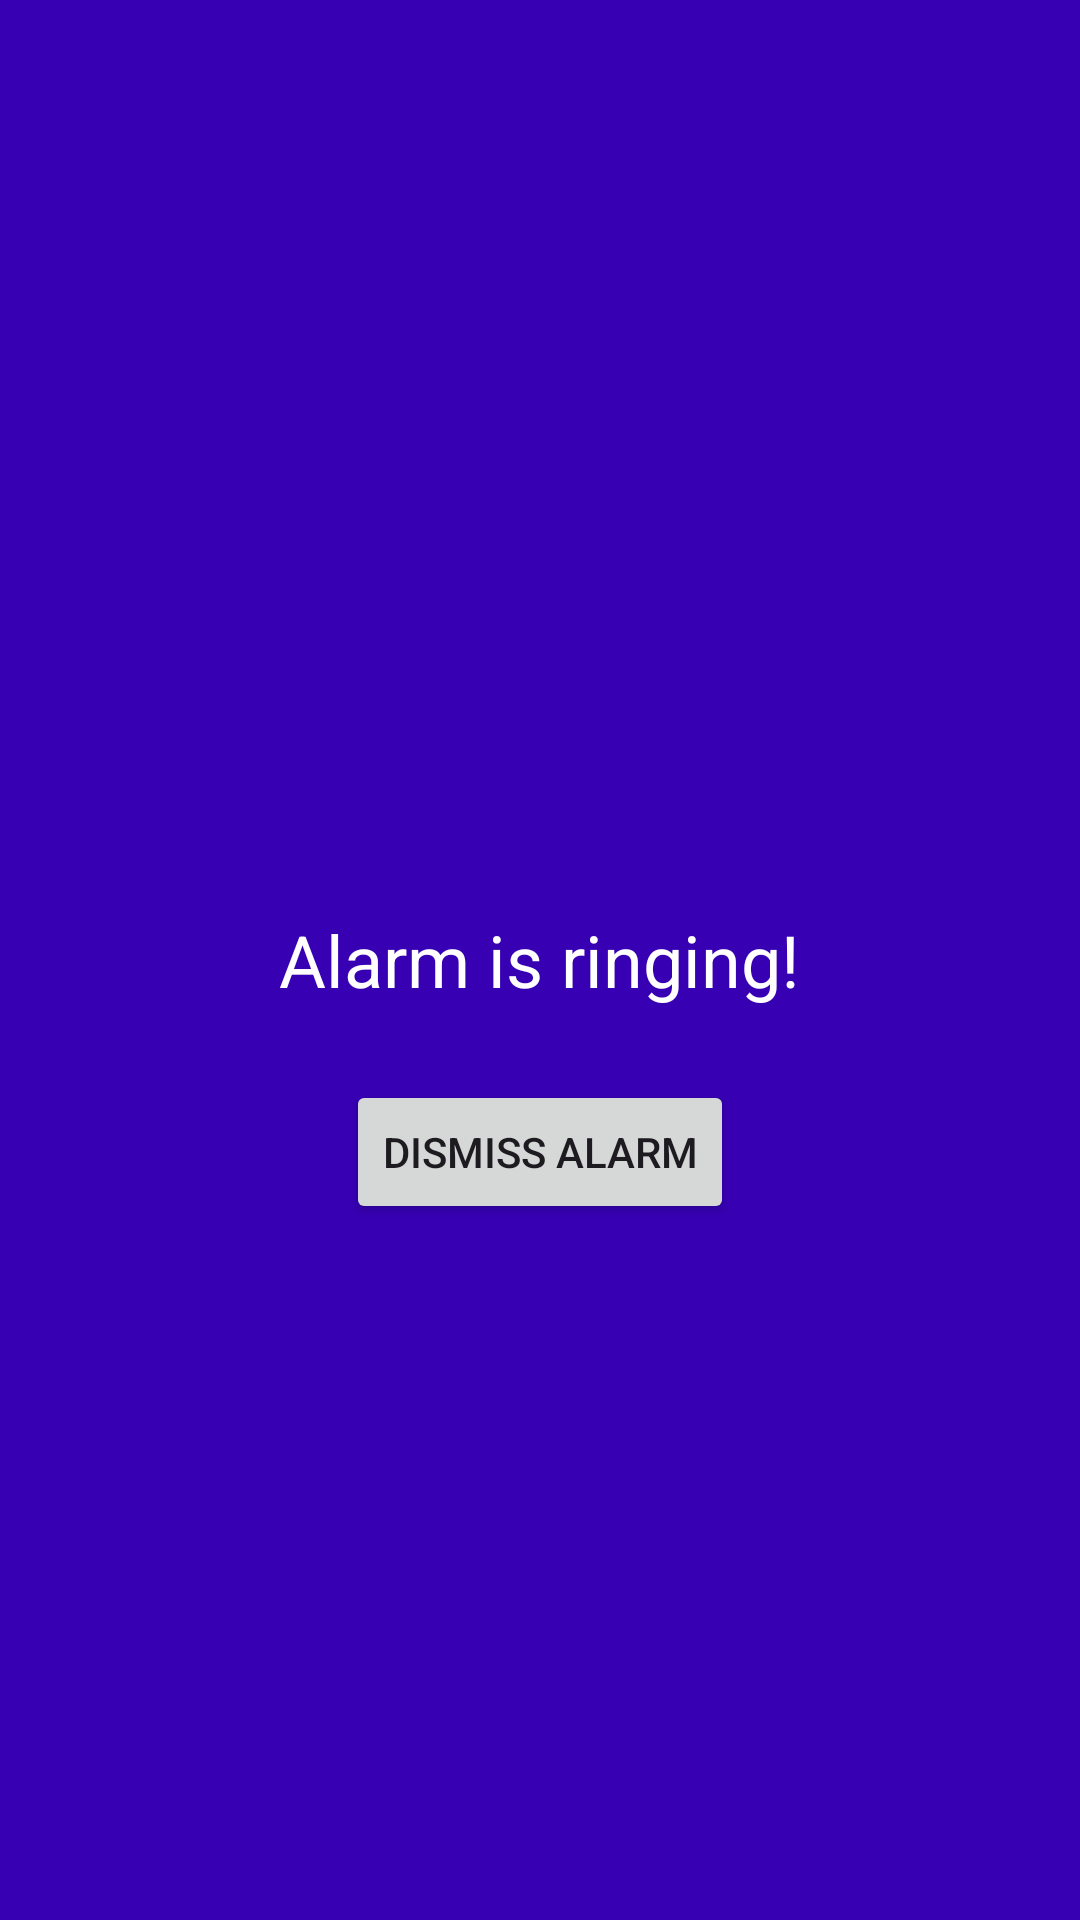

Write the Android layout XML for this screen, with the resource values it uses.
<!-- AndroidManifest.xml: application theme Theme.MorningRecovery -->
<!-- res/layout/activity_alarm.xml -->
<?xml version="1.0" encoding="utf-8"?>
<RelativeLayout xmlns:android="http://schemas.android.com/apk/res/android"
    android:layout_width="match_parent"
    android:layout_height="match_parent"
    android:background="@color/colorPrimaryDark"
    android:padding="16dp">

    <TextView
        android:id="@+id/alarmText"
        android:layout_width="wrap_content"
        android:layout_height="wrap_content"
        android:text="@string/alarm_text"
        android:textSize="24sp"
        android:textColor="@android:color/white"
        android:layout_centerHorizontal="true"
        android:layout_centerVertical="true" />

    <Button
        android:id="@+id/dismissButton"
        android:layout_width="wrap_content"
        android:layout_height="wrap_content"
        android:text="@string/dismiss_alarm"
        android:layout_below="@id/alarmText"
        android:layout_centerHorizontal="true"
        android:layout_marginTop="24dp" />

</RelativeLayout>
<!-- resources referenced by this layout -->
<resources>
  <string name="alarm_text">Alarm is ringing!</string>
  <string name="dismiss_alarm">Dismiss Alarm</string>
  <style name="Theme.MorningRecovery" parent="Base.Theme.MorningRecovery" />
  <style name="Base.Theme.MorningRecovery" parent="Theme.Material3.DayNight.NoActionBar">
          
          <item name="colorPrimary">@color/colorPrimaryDark</item>
          
      </style>
  <!-- not gathered from this repository: default colours our renderer supplied (Android Studio template values) -->
  <color name="colorPrimaryDark">#FF3700B3</color>
</resources>
